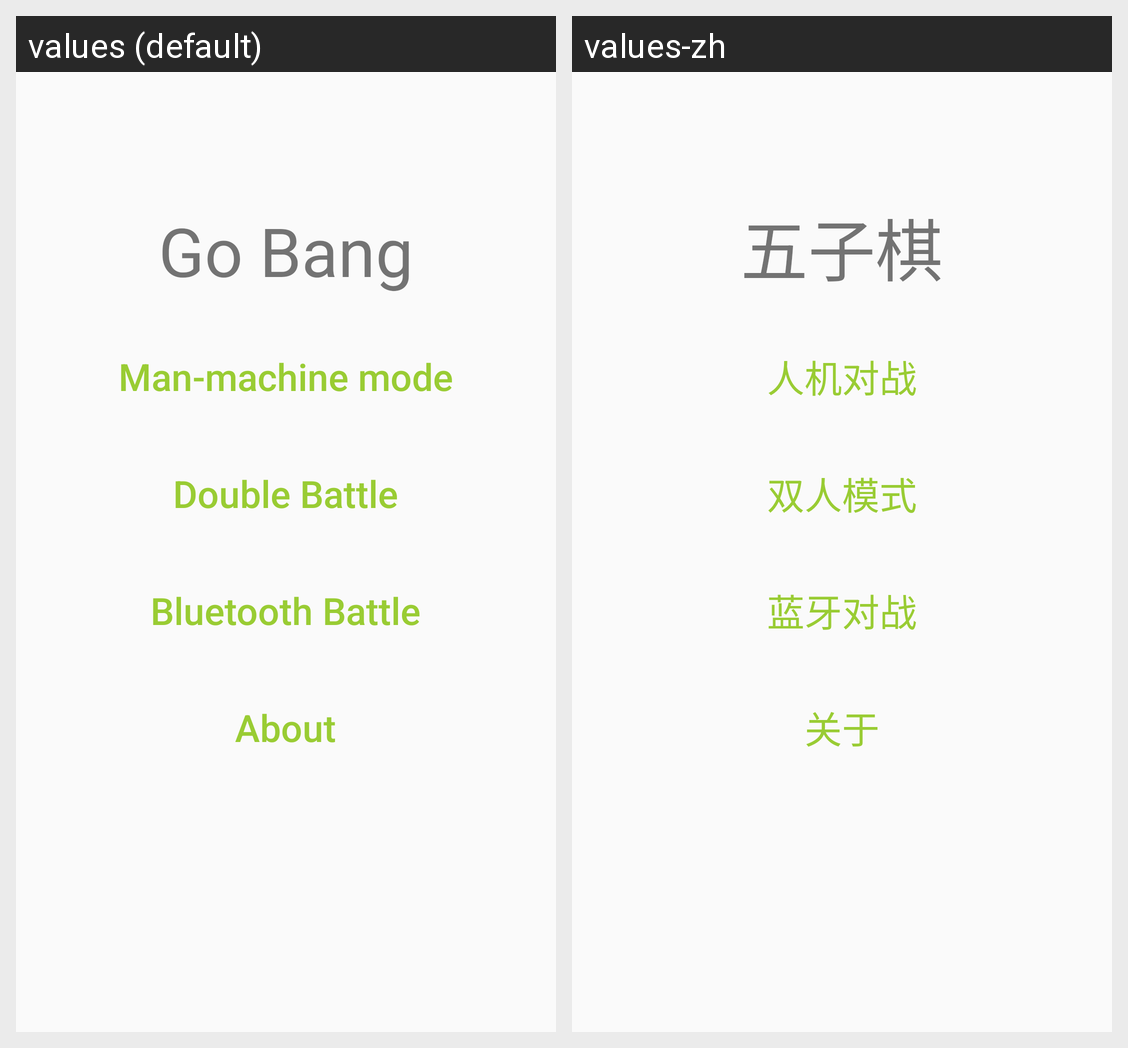

For this localized Android screen grid, give each drawn string resource with its value in every locale shown.
Android screen res/layout/activity_main.xml rendered under 2 locales, left to right: values (default), values-zh. Device: Nexus 5 (rendered at 1080×1920; each locale shown at half size, 540×960, under a caption strip naming it); theme AppTheme.
Strings drawn on this screen, with the default value and each locale's value (text and hints the layout hard-codes, and strings that could not be matched under every locale, appear in the picture but are not listed):

app_name
  values: Go Bang
  values-zh: 五子棋

Human_Battle
  values: Man-machine mode
  values-zh: 人机对战

Double_mode
  values: Double Battle
  values-zh: 双人模式

Bluetooth_mode
  values: Bluetooth Battle
  values-zh: 蓝牙对战

about
  values: About
  values-zh: 关于
